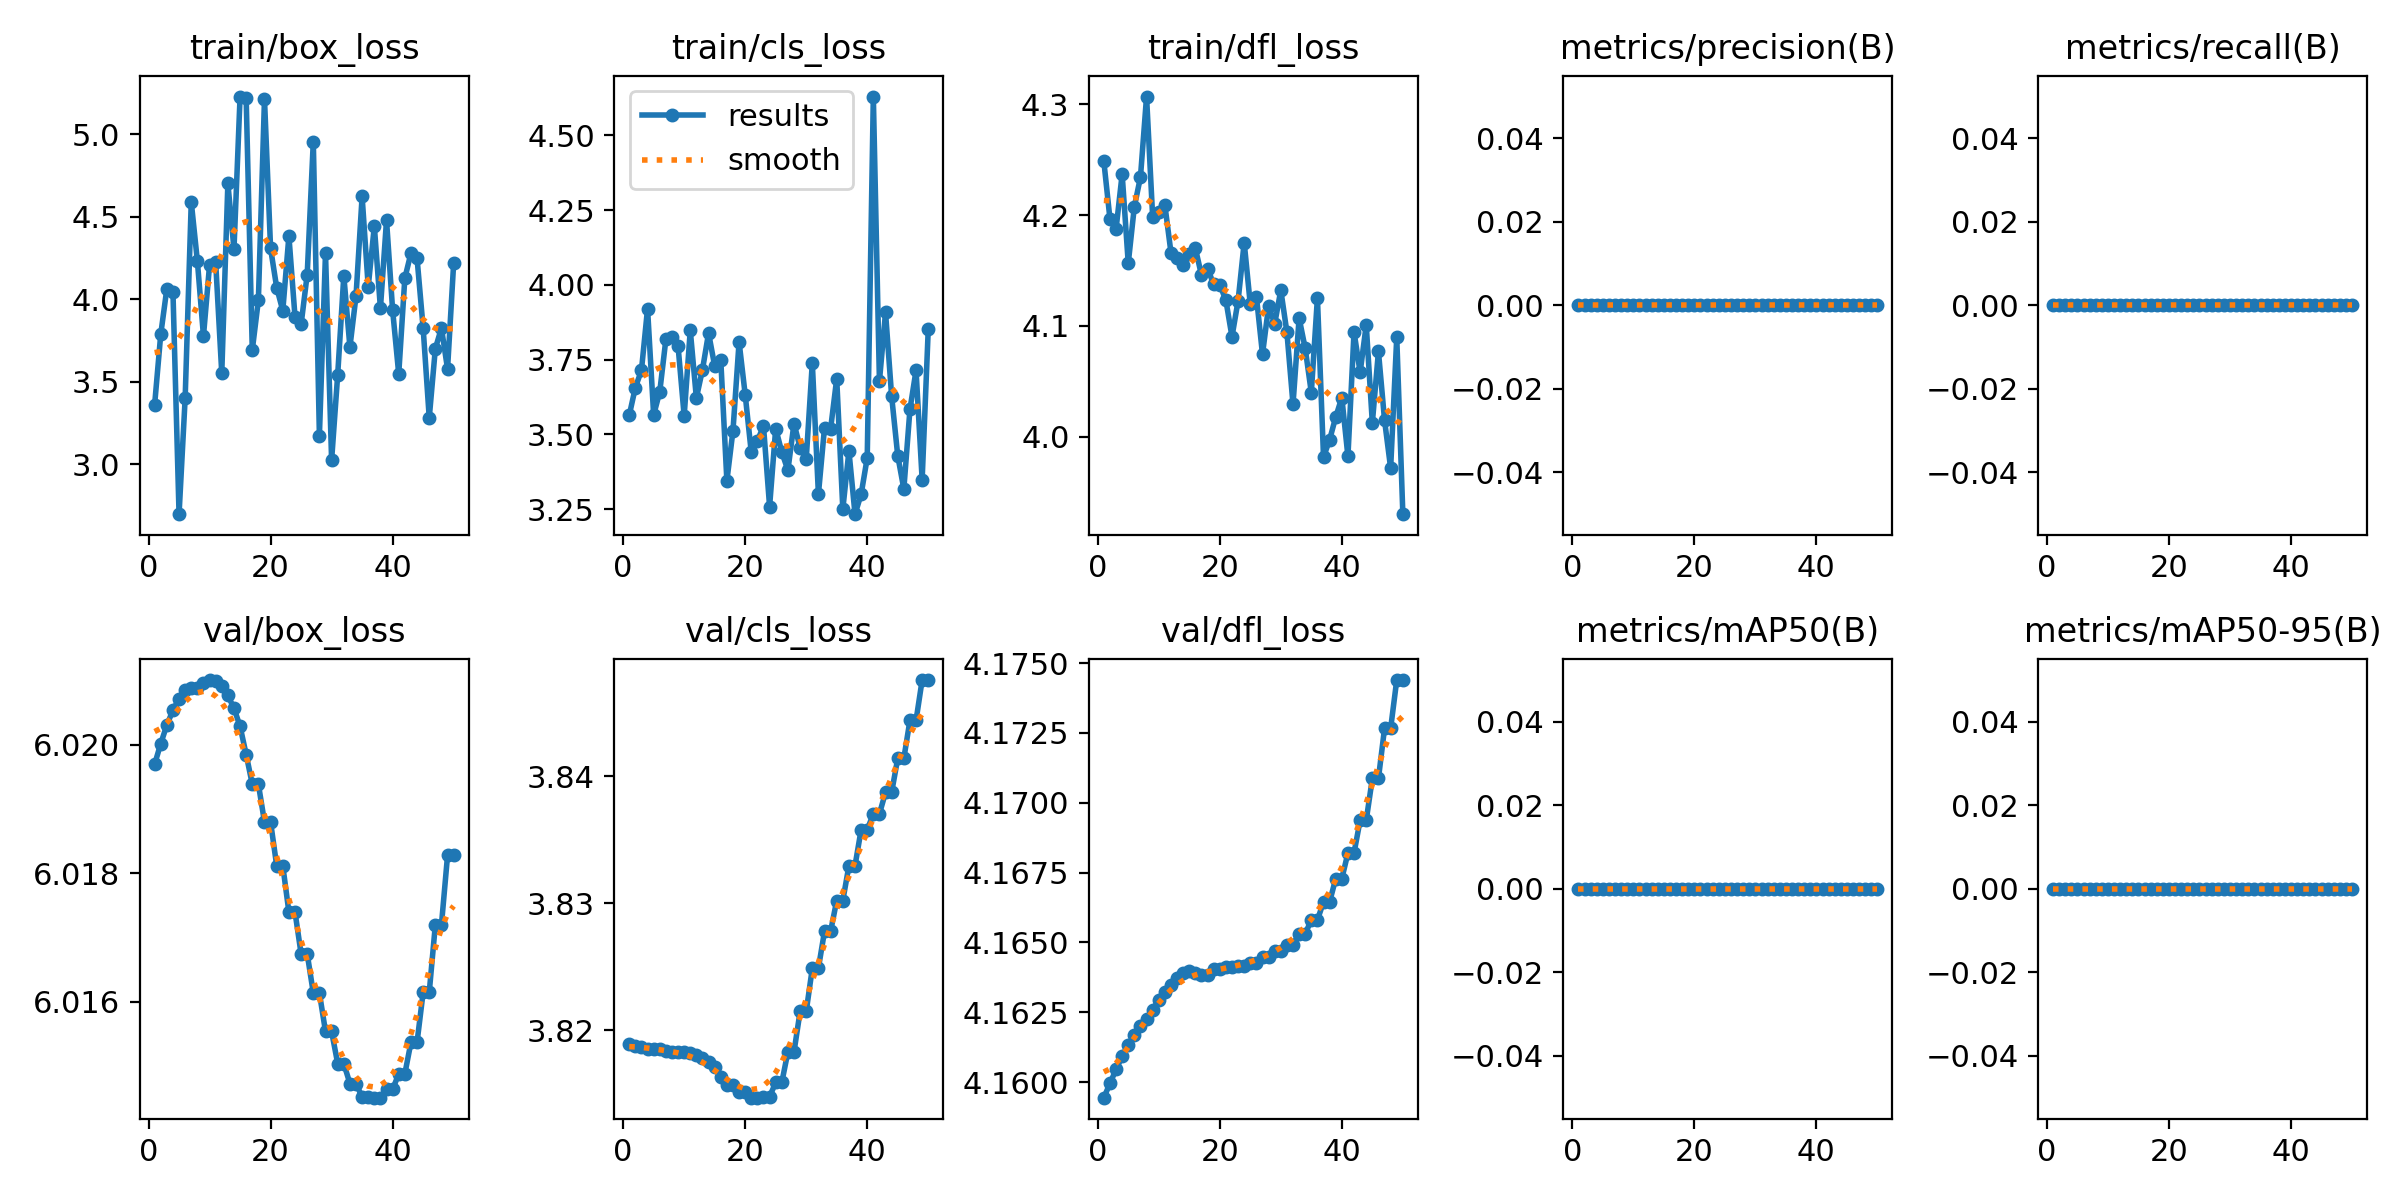

The file beside this chart, header and first rows:
epoch, time, train/box_loss, train/cls_loss, train/dfl_loss, metrics/precision(B), metrics/recall(B), metrics/mAP50(B), metrics/mAP50-95(B), val/box_loss, val/cls_loss, val/dfl_loss, lr/pg0, lr/pg1, lr/pg2
1, 1.645, 3.363, 3.564, 4.248, 0, 0, 0, 0, 6.02, 3.819, 4.159, 0, 0, 0
2, 2.999, 3.789, 3.656, 4.197, 0, 0, 0, 0, 6.02, 3.819, 4.16, 1.9604e-05, 1.9604e-05, 1.9604e-05
3, 4.361, 4.065, 3.714, 4.187, 0, 0, 0, 0, 6.02, 3.819, 4.16, 3.8416e-05, 3.8416e-05, 3.8416e-05
4, 5.67, 4.047, 3.92, 4.237, 0, 0, 0, 0, 6.021, 3.819, 4.161, 5.6436e-05, 5.6436e-05, 5.6436e-05
5, 6.981, 2.698, 3.565, 4.156, 0, 0, 0, 0, 6.021, 3.819, 4.161, 7.3664e-05, 7.3664e-05, 7.3664e-05
6, 8.293, 3.401, 3.642, 4.208, 0, 0, 0, 0, 6.021, 3.818, 4.162, 9.01e-05, 9.01e-05, 9.01e-05
7, 9.618, 4.59, 3.817, 4.234, 0, 0, 0, 0, 6.021, 3.818, 4.162, 0.0001057, 0.0001057, 0.0001057
8, 10.92, 4.233, 3.826, 4.307, 0, 0, 0, 0, 6.021, 3.818, 4.162, 0.0001206, 0.0001206, 0.0001206
9, 12.28, 3.778, 3.795, 4.198, 0, 0, 0, 0, 6.021, 3.818, 4.163, 0.0001347, 0.0001347, 0.0001347
10, 13.58, 4.209, 3.562, 4.203, 0, 0, 0, 0, 6.021, 3.818, 4.163, 0.0001479, 0.0001479, 0.0001479
11, 14.87, 4.226, 3.848, 4.209, 0, 0, 0, 0, 6.021, 3.818, 4.163, 0.0001604, 0.0001604, 0.0001604
12, 16.17, 3.552, 3.622, 4.166, 0, 0, 0, 0, 6.021, 3.818, 4.163, 0.0001721, 0.0001721, 0.0001721
13, 17.47, 4.703, 3.716, 4.162, 0, 0, 0, 0, 6.021, 3.818, 4.164, 0.000183, 0.000183, 0.000183
14, 18.75, 4.305, 3.839, 4.155, 0, 0, 0, 0, 6.021, 3.817, 4.164, 0.0001931, 0.0001931, 0.0001931
15, 20.08, 5.229, 3.729, 4.165, 0, 0, 0, 0, 6.02, 3.817, 4.164, 0.0002024, 0.0002024, 0.0002024
16, 21.38, 5.218, 3.749, 4.17, 0, 0, 0, 0, 6.02, 3.816, 4.164, 0.0002109, 0.0002109, 0.0002109
17, 22.68, 3.693, 3.345, 4.146, 0, 0, 0, 0, 6.019, 3.816, 4.164, 0.0002186, 0.0002186, 0.0002186
18, 23.98, 3.995, 3.513, 4.151, 0, 0, 0, 0, 6.019, 3.816, 4.164, 0.0002256, 0.0002256, 0.0002256
19, 25.4, 5.214, 3.809, 4.138, 0, 0, 0, 0, 6.019, 3.815, 4.164, 0.0002317, 0.0002317, 0.0002317
20, 26.74, 4.309, 3.633, 4.137, 0, 0, 0, 0, 6.019, 3.815, 4.164, 0.000237, 0.000237, 0.000237
21, 28.06, 4.072, 3.439, 4.123, 0, 0, 0, 0, 6.018, 3.815, 4.164, 0.0002416, 0.0002416, 0.0002416
22, 29.33, 3.932, 3.478, 4.09, 0, 0, 0, 0, 6.018, 3.815, 4.164, 0.0002454, 0.0002454, 0.0002454
23, 30.66, 4.384, 3.528, 4.123, 0, 0, 0, 0, 6.017, 3.815, 4.164, 0.0002483, 0.0002483, 0.0002483
24, 31.94, 3.896, 3.259, 4.175, 0, 0, 0, 0, 6.017, 3.815, 4.164, 0.0002505, 0.0002505, 0.0002505
25, 33.26, 3.848, 3.519, 4.119, 0, 0, 0, 0, 6.017, 3.816, 4.164, 0.0002519, 0.0002519, 0.0002519
26, 34.54, 4.151, 3.44, 4.127, 0, 0, 0, 0, 6.017, 3.816, 4.164, 0.0002525, 0.0002525, 0.0002525
27, 35.88, 4.957, 3.38, 4.074, 0, 0, 0, 0, 6.016, 3.818, 4.164, 0.0002523, 0.0002523, 0.0002523
28, 37.16, 3.175, 3.536, 4.118, 0, 0, 0, 0, 6.016, 3.818, 4.164, 0.0002513, 0.0002513, 0.0002513
29, 38.49, 4.28, 3.456, 4.102, 0, 0, 0, 0, 6.016, 3.821, 4.165, 0.0002495, 0.0002495, 0.0002495
30, 39.8, 3.025, 3.416, 4.132, 0, 0, 0, 0, 6.016, 3.821, 4.165, 0.000247, 0.000247, 0.000247
31, 41.1, 3.545, 3.739, 4.094, 0, 0, 0, 0, 6.015, 3.825, 4.165, 0.0002436, 0.0002436, 0.0002436
32, 42.44, 4.143, 3.3, 4.029, 0, 0, 0, 0, 6.015, 3.825, 4.165, 0.0002394, 0.0002394, 0.0002394
33, 43.8, 3.711, 3.522, 4.107, 0, 0, 0, 0, 6.015, 3.828, 4.165, 0.0002345, 0.0002345, 0.0002345
34, 45.13, 4.02, 3.519, 4.08, 0, 0, 0, 0, 6.015, 3.828, 4.165, 0.0002288, 0.0002288, 0.0002288
35, 46.52, 4.624, 3.686, 4.04, 0, 0, 0, 0, 6.015, 3.83, 4.166, 0.0002222, 0.0002222, 0.0002222
36, 47.89, 4.077, 3.25, 4.125, 0, 0, 0, 0, 6.015, 3.83, 4.166, 0.0002149, 0.0002149, 0.0002149
37, 49.27, 4.443, 3.444, 3.982, 0, 0, 0, 0, 6.015, 3.833, 4.166, 0.0002068, 0.0002068, 0.0002068
38, 50.63, 3.947, 3.233, 3.997, 0, 0, 0, 0, 6.015, 3.833, 4.166, 0.0001979, 0.0001979, 0.0001979
39, 52.03, 4.48, 3.3, 4.018, 0, 0, 0, 0, 6.015, 3.836, 4.167, 0.0001882, 0.0001882, 0.0001882
40, 53.39, 3.934, 3.421, 4.035, 0, 0, 0, 0, 6.015, 3.836, 4.167, 0.0001777, 0.0001777, 0.0001777
41, 54.76, 3.548, 4.629, 3.982, 0, 0, 0, 0, 6.015, 3.837, 4.168, 0.0001664, 0.0001664, 0.0001664
42, 56.08, 4.129, 3.678, 4.095, 0, 0, 0, 0, 6.015, 3.837, 4.168, 0.0001543, 0.0001543, 0.0001543
43, 57.45, 4.28, 3.907, 4.058, 0, 0, 0, 0, 6.015, 3.839, 4.169, 0.0001415, 0.0001415, 0.0001415
44, 58.77, 4.25, 3.628, 4.101, 0, 0, 0, 0, 6.015, 3.839, 4.169, 0.0001278, 0.0001278, 0.0001278
45, 60.15, 3.827, 3.429, 4.013, 0, 0, 0, 0, 6.016, 3.841, 4.171, 0.0001133, 0.0001133, 0.0001133
46, 61.46, 3.282, 3.317, 4.077, 0, 0, 0, 0, 6.016, 3.841, 4.171, 9.81e-05, 9.81e-05, 9.81e-05
47, 62.84, 3.702, 3.583, 4.015, 0, 0, 0, 0, 6.017, 3.844, 4.173, 8.2064e-05, 8.2064e-05, 8.2064e-05
48, 64.14, 3.827, 3.714, 3.972, 0, 0, 0, 0, 6.017, 3.844, 4.173, 6.5236e-05, 6.5236e-05, 6.5236e-05
49, 65.5, 3.578, 3.349, 4.09, 0, 0, 0, 0, 6.018, 3.848, 4.174, 4.7616e-05, 4.7616e-05, 4.7616e-05
50, 66.83, 4.218, 3.852, 3.93, 0, 0, 0, 0, 6.018, 3.848, 4.174, 2.9204e-05, 2.9204e-05, 2.9204e-05
